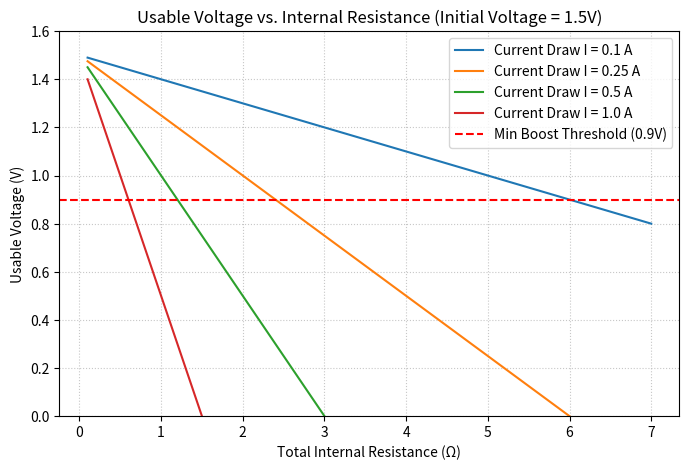

This figure's Python source:
"created by Kevin Arias on 2023-06-15"
# A graph to visualize a batteries internal resistance and usable voltage
#%%

import matplotlib.pyplot as plt
import numpy as np

# 1. Define range of internal resistance (0.1 ohms to 7.0 ohms)
R_total = np.linspace(0.1, 7.0, 100)

# 2. Define different current draw scenarios (Amps)
currents = [0.1, 0.25, 0.5, 1.0]

# 3. Initial open-circuit voltage of battery bank
V_initial = 1.5  # e.g., 1.5V total input

plt.figure(figsize=(8, 5))

for I in currents:
    V_usable = V_initial - (I * R_total)
    plt.plot(R_total, V_usable, label=f"Current Draw I = {I} A")

# Minimum threshold line for boost converter shutdown
plt.axhline(0.9, color="red", linestyle="--", label="Min Boost Threshold (0.9V)")

plt.title("Usable Voltage vs. Internal Resistance (Initial Voltage = 1.5V)")
plt.xlabel("Total Internal Resistance (Ω)")
plt.ylabel("Usable Voltage (V)")
plt.ylim(0, 1.6)
plt.grid(True, linestyle=":", alpha=0.7)
plt.legend()
plt.savefig("usable_voltage_vs_internal_resistance.pdf")
plt.show()

#%%
# inputs

import itertools

v_unloaded = [1.42, 1.12, 1.09, 0.34, 1.15, 1.183, 1.101, 1.1, 1.13, 1.067, 1.23]
v_loaded =   [1.03, 0.70, 0.80, 0.04, 0.75, 0.90, 0.474, 0.69, 0.727, 0.750, 0.736]

R_load = 10 #ohms
I_draw = 0.1 #A
Threshold = 0.9 #V

# processing

batteries = [] # list to store battery data for later

for idx, (v_u, v_l) in enumerate(zip(v_unloaded, v_loaded), start=1):
    i_load = v_l / R_load 
    r_int = (v_u - v_l) / i_load

    # structure as object to store battery data
    batteries.append({
        'id': f"Battery {idx}",
        'v_unloaded': v_u,
        'r_int': r_int
    })

valid_combinations = []

for combo in itertools.combinations(batteries, 3):
    total_v_unloaded = sum(b['v_unloaded'] for b in combo)
    total_r_int = sum(b['r_int'] for b in combo)

    v_usable = total_v_unloaded - (I_draw * total_r_int)

    if v_usable >= Threshold:
        valid_combinations.append({
            'batteries': [b['id'] for b in combo],
            'total_r_int': total_r_int,
            'total_v_unloaded': total_v_unloaded,
            'v_usable': v_usable
        })


# outputs


sorted_combos = sorted(valid_combinations, key=lambda x: x['total_r_int'])

top_3 = sorted_combos[:3]

print("---Battery Analysis---")
for b in batteries:
    print(f"{b['id']}: V_open = {b['v_unloaded']:.2f}V | R_internal = {b['r_int']:.3f} Ω")

print(f"\n---AA: Top 3 lowest internal resitances above 0.9V usable---")
for rank, combo in enumerate(top_3, start=1):
    bat_names = " + ".join(combo['batteries'])
    print(f"Rank {rank}: {bat_names}")
    print(f"   |--Total R_internal : {combo['total_r_int']:.3f} Ω")
    print(f"   |--Total V_unloaded : {combo['total_v_unloaded']:.2f} V")
    print(f"   |--Usable V : @ {I_draw}A : {combo['v_usable']:.2f} V")
    print()
# %% Now for AAA batteries

v_unloaded = [1.368, 1.077, 0.36, 1.365, 0.113, 1.09, 1.40, 1.399, 1.399]
v_loaded =   [1.161, 0.660, 0.008, 1.217, 0.017, 0.63, 1.12, 1.112, 1.179]

R_load = 10 #ohms
I_draw = 0.5 #A
Threshold = 0.9 #V

# processing

batteries = [] # list to store battery data for later

for idx, (v_u, v_l) in enumerate(zip(v_unloaded, v_loaded), start=1):
    i_load = v_l / R_load 
    r_int = (v_u - v_l) / i_load

    # structure as object to store battery data
    batteries.append({
        'id': f"Battery {idx}",
        'v_unloaded': v_u,
        'r_int': r_int
    })

valid_combinations = []

for combo in itertools.combinations(batteries, 3):
    total_v_unloaded = sum(b['v_unloaded'] for b in combo)
    total_r_int = sum(b['r_int'] for b in combo)

    v_usable = total_v_unloaded - (I_draw * total_r_int)

    if v_usable >= Threshold:
        valid_combinations.append({
            'batteries': [b['id'] for b in combo],
            'total_r_int': total_r_int,
            'total_v_unloaded': total_v_unloaded,
            'v_usable': v_usable
        })


# outputs


sorted_combos = sorted(valid_combinations, key=lambda x: x['total_r_int'])

top_3 = sorted_combos[:3]

print("---Battery Analysis---")
for b in batteries:
    print(f"{b['id']}: V_open = {b['v_unloaded']:.2f}V | R_internal = {b['r_int']:.3f} Ω")

print(f"\n---AAA: Top 3 lowest internal resitances above 0.9V usable---")
for rank, combo in enumerate(top_3, start=1):
    bat_names = " + ".join(combo['batteries'])
    print(f"Rank {rank}: {bat_names}")
    print(f"   |--Total R_internal : {combo['total_r_int']:.3f} Ω")
    print(f"   |--Total V_unloaded : {combo['total_v_unloaded']:.2f} V")
    print(f"   |--Usable V : @ {I_draw}A : {combo['v_usable']:.2f} V")
    print()

# %%
